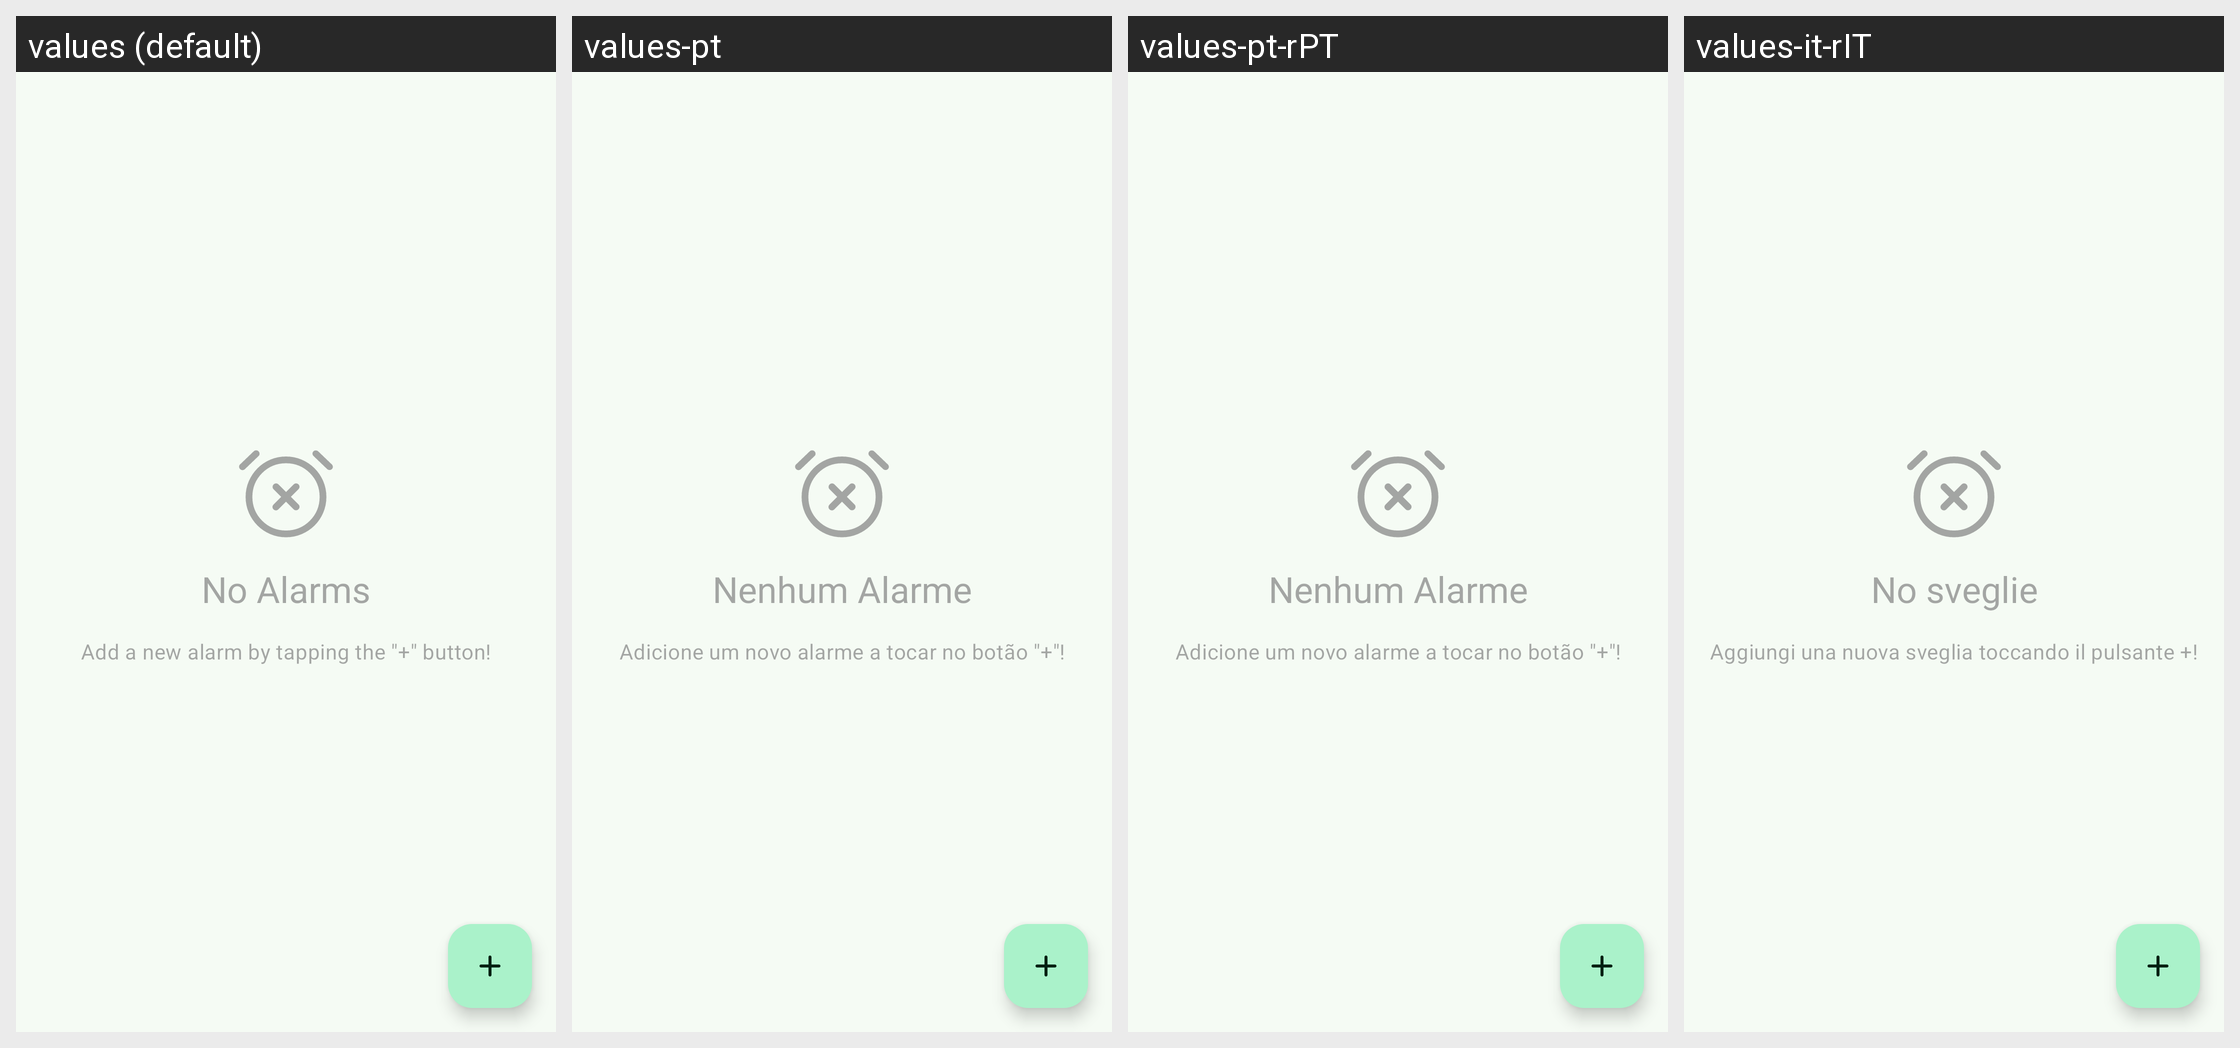

Here is an Android app screen in its default locale and in the app's own translations. Write out the translated-string differences for the strings that appear on this screen.
Android screen res/layout/alarms_fragment.xml rendered under 4 locales, left to right: values (default), values-pt, values-pt-rPT, values-it-rIT. Device: Nexus 5 (rendered at 1080×1920; each locale shown at half size, 540×960, under a caption strip naming it); theme Theme.App.
Other locales in the repository, not shown: values-ar, values-bn, values-bn-rBD, values-br, values-ca, values-cs, values-da, values-de, values-el, values-eo, values-es-rAR, values-es-rES, values-eu, values-fa, values-fi, values-fr-rFR, values-gl, values-hi, values-ia, values-in, values-in-rID, values-ja, values-lt, values-nb-rNO, values-nl, values-or, values-pl, values-pt-rBR, values-ru, values-sq-rAL, values-sv, values-tr, values-uk-rUA, values-vi, values-zh-rCN, values-zh-rTW.
Strings drawn on this screen, with the default value and each locale's value (text and hints the layout hard-codes, and strings that could not be matched under every locale, appear in the picture but are not listed):

no_alarms
  values: No Alarms
  values-pt: Nenhum Alarme
  values-pt-rPT: Nenhum Alarme
  values-it-rIT: No sveglie

no_alarms_description
  values: Add a new alarm by tapping the "+" button!
  values-pt: Adicione um novo alarme a tocar no botão "+"!
  values-pt-rPT: Adicione um novo alarme a tocar no botão "+"!
  values-it-rIT: Aggiungi una nuova sveglia toccando il pulsante +!
